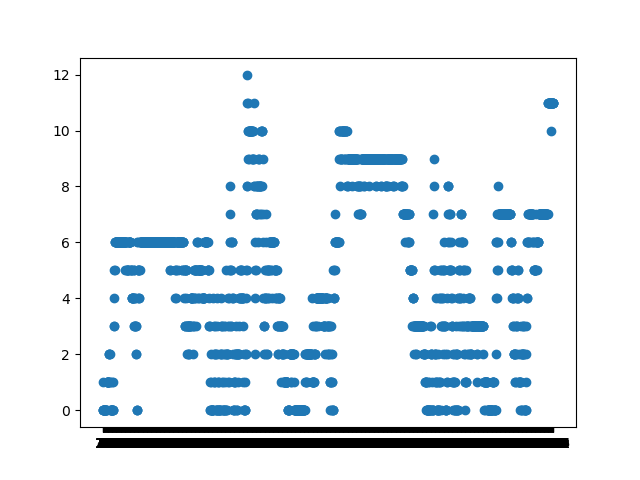

Data behind this chart, as committed beside it:
frameCount, StaticqueueDensity, currentNoOfBlobs, , , , , , , , , , , , , , , , , , , , , 
3, 0, 2, , , , , , , , , , , , , , , , , , , , , 
6, 0, 2, , , , , , , , , , , , , , , , , , , , , 
9, 0, 2, , , , , , , , , , , , , , , , , , , , , 
12, 1, 1, , , , , , , , , , , , , , , , , , , , , 
15, 0, 2, , , , , , , , , , , , , , , , , , , , , 
18, 0, 2, , , , , , , , , , , , , , , , , , , , , 
21, 0, 2, , , , , , , , , , , , , , , , , , , , , 
24, 0, 2, , , , , , , , , , , , , , , , , , , , , 
27, 0, 3, , , , , , , , , , , , , , , , , , , , , 
30, 0, 3, , , , , , , , , , , , , , , , , , , , , 
33, 0, 3, , , , , , , , , , , , , , , , , , , , , 
36, 0, 4, , , , , , , , , , , , , , , , , , , , , 
39, 0, 4, , , , , , , , , , , , , , , , , , , , , 
42, 0, 3, , , , , , , , , , , , , , , , , , , , , 
45, 0, 3, , , , , , , , , , , , , , , , , , , , , 
48, 0, 3, , , , , , , , , , , , , , , , , , , , , 
51, 0, 3, , , , , , , , , , , , , , , , , , , , , 
54, 0, 4, , , , , , , , , , , , , , , , , , , , , 
57, 1, 3, , , , , , , , , , , , , , , , , , , , , 
60, 1, 3, , , , , , , , , , , , , , , , , , , , , 
63, 1, 3, , , , , , , , , , , , , , , , , , , , , 
66, 1, 2, , , , , , , , , , , , , , , , , , , , , 
69, 1, 2, , , , , , , , , , , , , , , , , , , , , 
72, 1, 3, , , , , , , , , , , , , , , , , , , , , 
75, 1, 3, , , , , , , , , , , , , , , , , , , , , 
78, 1, 3, , , , , , , , , , , , , , , , , , , , , 
81, 2, 2, , , , , , , , , , , , , , , , , , , , , 
84, 1, 4, , , , , , , , , , , , , , , , , , , , , 
87, 2, 3, , , , , , , , , , , , , , , , , , , , , 
90, 2, 3, , , , , , , , , , , , , , , , , , , , , 
93, 2, 3, , , , , , , , , , , , , , , , , , , , , 
96, 1, 2, , , , , , , , , , , , , , , , , , , , , 
99, 1, 2, , , , , , , , , , , , , , , , , , , , , 
102, 0, 4, , , , , , , , , , , , , , , , , , , , , 
105, 0, 3, , , , , , , , , , , , , , , , , , , , , 
108, 0, 4, , , , , , , , , , , , , , , , , , , , , 
111, 0, 3, , , , , , , , , , , , , , , , , , , , , 
114, 0, 4, , , , , , , , , , , , , , , , , , , , , 
117, 0, 4, , , , , , , , , , , , , , , , , , , , , 
120, 0, 5, , , , , , , , , , , , , , , , , , , , , 
123, 0, 5, , , , , , , , , , , , , , , , , , , , , 
126, 0, 5, , , , , , , , , , , , , , , , , , , , , 
129, 1, 4, , , , , , , , , , , , , , , , , , , , , 
132, 0, 4, , , , , , , , , , , , , , , , , , , , , 
135, 0, 4, , , , , , , , , , , , , , , , , , , , , 
138, 0, 6, , , , , , , , , , , , , , , , , , , , , 
141, 1, 5, , , , , , , , , , , , , , , , , , , , , 
144, 3, 3, , , , , , , , , , , , , , , , , , , , , 
147, 5, 1, , , , , , , , , , , , , , , , , , , , , 
150, 3, 3, , , , , , , , , , , , , , , , , , , , , 
153, 4, 2, , , , , , , , , , , , , , , , , , , , , 
156, 5, 1, , , , , , , , , , , , , , , , , , , , , 
159, 6, 0, , , , , , , , , , , , , , , , , , , , , 
162, 6, 0, , , , , , , , , , , , , , , , , , , , , 
165, 6, 0, , , , , , , , , , , , , , , , , , , , , 
168, 6, 0, , , , , , , , , , , , , , , , , , , , , 
171, 6, 0, , , , , , , , , , , , , , , , , , , , , 
174, 6, 0, , , , , , , , , , , , , , , , , , , , , 
177, 6, 0, , , , , , , , , , , , , , , , , , , , , 
180, 6, 0, , , , , , , , , , , , , , , , , , , , , 
... 1,848 more rows
